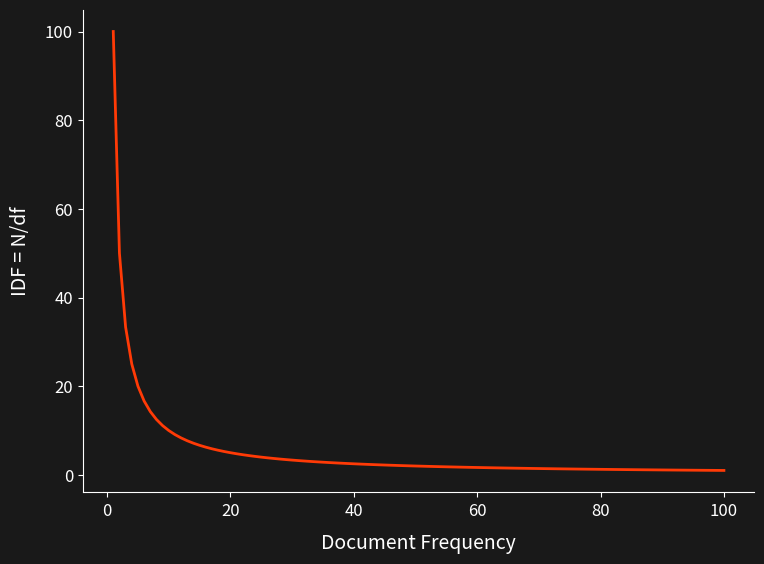

Python code for this plot: (Note: this script raises an exception after producing the figure.)
import matplotlib.pyplot as plt
import numpy as np

# Set font
plt.rcParams['font.family'] = ['Source Sans 3', 'Source Sans Pro', 'Helvetica', 'sans-serif']

# Your color theme
colors = {
    'red': '#FF3A06',
    'blue': '#0CD4FF', 
    'green': '#8DFF0A'
}

# Data
df = np.arange(1, 101)
N = 100
idf_no_log = N / df

# Create plot
fig, ax = plt.subplots(figsize=(8, 6), facecolor='#191919')

# Plot without log
ax.set_facecolor('#191919')
ax.plot(df, idf_no_log, color=colors['red'], linewidth=2)
ax.set_xlabel('Document Frequency', color='white', fontsize=14, labelpad=10)
ax.set_ylabel('IDF = N/df', color='white', fontsize=14, labelpad=10)
ax.tick_params(colors='white', labelsize=12)
ax.spines['bottom'].set_color('white')
ax.spines['left'].set_color('white')
ax.spines['top'].set_visible(False)
ax.spines['right'].set_visible(False)

plt.tight_layout(pad=2.0)
plt.savefig('reveal.js/idf_no_log.png', 
            facecolor='#191919', dpi=150, bbox_inches='tight', pad_inches=0.3)
plt.show()
